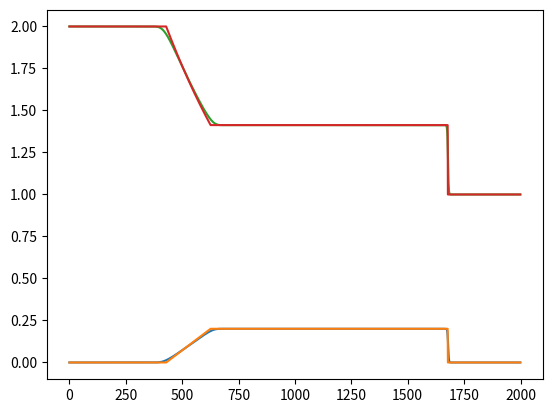

Write Python code to recreate this figure.
import matplotlib.pyplot as plt
from matplotlib import animation
import math
import numpy as np


sT = 1000
dt = 1
pt =989
weights = np.array([2 / 3, 1 / 6, 1 / 6])
vel = np.array([0, -1, 1])
cs2 = 1 / 3 #standard D1Q3 setting
rt=1 # to compare with the analytical solution

pos = 2000
rho1=2
rho2=1

u = np.zeros(pos)
rho = np.zeros(pos)
rho[0:int(pos/2)]=rho1
rho[int(pos/2):pos]=rho2

f=np.zeros([3,pos])


def feq(i,m,n):
    equal=weights[i]*m*(1+3*vel[i]*n+9/2*vel[i]**2*n**2-3/2*n*n)
    return equal

def collideAndStream(rho, u):
    newU = np.zeros(pos) #declare auxilary variable for u
    newRho = np.zeros(pos) #auxilary variable for rho
    Mom = np.zeros([3,pos]) #auxilary variable for urho
    vuse = np.zeros([3,pos])
    for z in range(0,3):
        vuse[z,:]=vel[z]
    g=np.zeros([3,pos])
    h=np.zeros([3,pos])
    for z in range(0, 3):
        g[z,:]=feq(z,rho[:],u[:])
        #calculation of equilibrium
        h[z,:]=g[z,:]*(1/rt)+f[z,:]*(1-1/rt)
        #calculation of relaxation
    f[0,:]=h[0,:]
    #no stream, just plug in
    f[1,0:pos-1]=h[1,1:pos]
    #regular stream
    f[1,pos-1]=h[2,pos-1]
    #bounce and stream at right boundary
    f[2,1:pos]=h[2,0:pos-1]
    #regular stream
    f[2,0]=h[1,0]
    #bounce and stream at left boundary

    Mom=f*vuse #fill auxilary momentum
    newRho=f.sum(axis=0) #fill auxilary rho
    newu=Mom.sum(axis=0)/newRho #u=momentum/rho
    newURho=np.stack((newRho, newu), axis=0) #present
    return newURho
print(collideAndStream(rho, u))


uData=[]
rhoData=[]

t = 0
uprho=rho
upu=u
uprho1=rho #all of those are auxilary variables that will be used in the loop



while t <= sT:
    uprho1=collideAndStream(uprho, upu)[0,:]
    upu=collideAndStream(uprho, upu)[1,:]
    uprho=uprho1
    rhoData.append(uprho)
    uData.append(upu)
    t += dt


def rhoplot(t):
    rhopoints=rhoData[t]
    line=plt.plot(rhopoints)
    return line
def uplot(t):
    upoints=uData[t]
    line=plt.plot(upoints)
    return line
def loguplot(t):
    upoints=np.zeros(pos)
    for x in range(0,pos):
         upoints[x]=math.log2(max(uData[t][x],2**-50))
    line=plt.plot(upoints)
    return line


rho3=math.sqrt(2*1)
print(rho3)
def solverhoa(a,b):
    init=(a/b)**(1/2)
    for i in range(0,10):
        intercept=init**0.5-init**-0.5+math.log(init)-math.log(a/b)
        slope=(init**0.5+1)**2/init**1.5
        newinit=init-intercept/slope
        init=newinit
    return init
rhoa=solverhoa(rho1,rho2)
print(rhoa)
ua=cs2**0.5*(math.log(rho1/rhoa))
print(ua)
ub=cs2**0.5*((rhoa/rho2)**0.5)
print(ub)


def anauplot(k):
    T1=-cs2**0.5*k+int(pos/2)
    T2=-cs2**0.5*k+ua*k+int(pos/2)
    T3=ub*k+int(pos/2)
    anau=np.zeros(pos)
    for T in range(int(T1),int(T2)):
        anau[T]=ua*(T-int(T1))/(int(T2)-1-int(T1))
    anau[int(T2):int(T3)]=ua
    line=plt.plot(anau)
    return line
def anarhoplot(k):
    T1=-cs2**0.5*k+int(pos/2)
    T2=-cs2**0.5*k+ua*k+int(pos/2)
    T3=ub*k+int(pos/2)
    anarho=np.zeros(pos)
    anarho[0:int(T1)]=rho1
    anarho[int(T2):int(T3)]=rhoa
    anarho[int(T3):pos]=rho2
    for T in range(int(T1),int(T2)):
        anarho[T]=rho1*((rhoa/rho1)**((T-int(T1))/(int(T2)-1-int(T1))))
    line=plt.plot(anarho)
    return line


uplot(pt)
anauplot(pt)
plt.show()


rhoplot(pt)
anarhoplot(pt)
plt.show()


